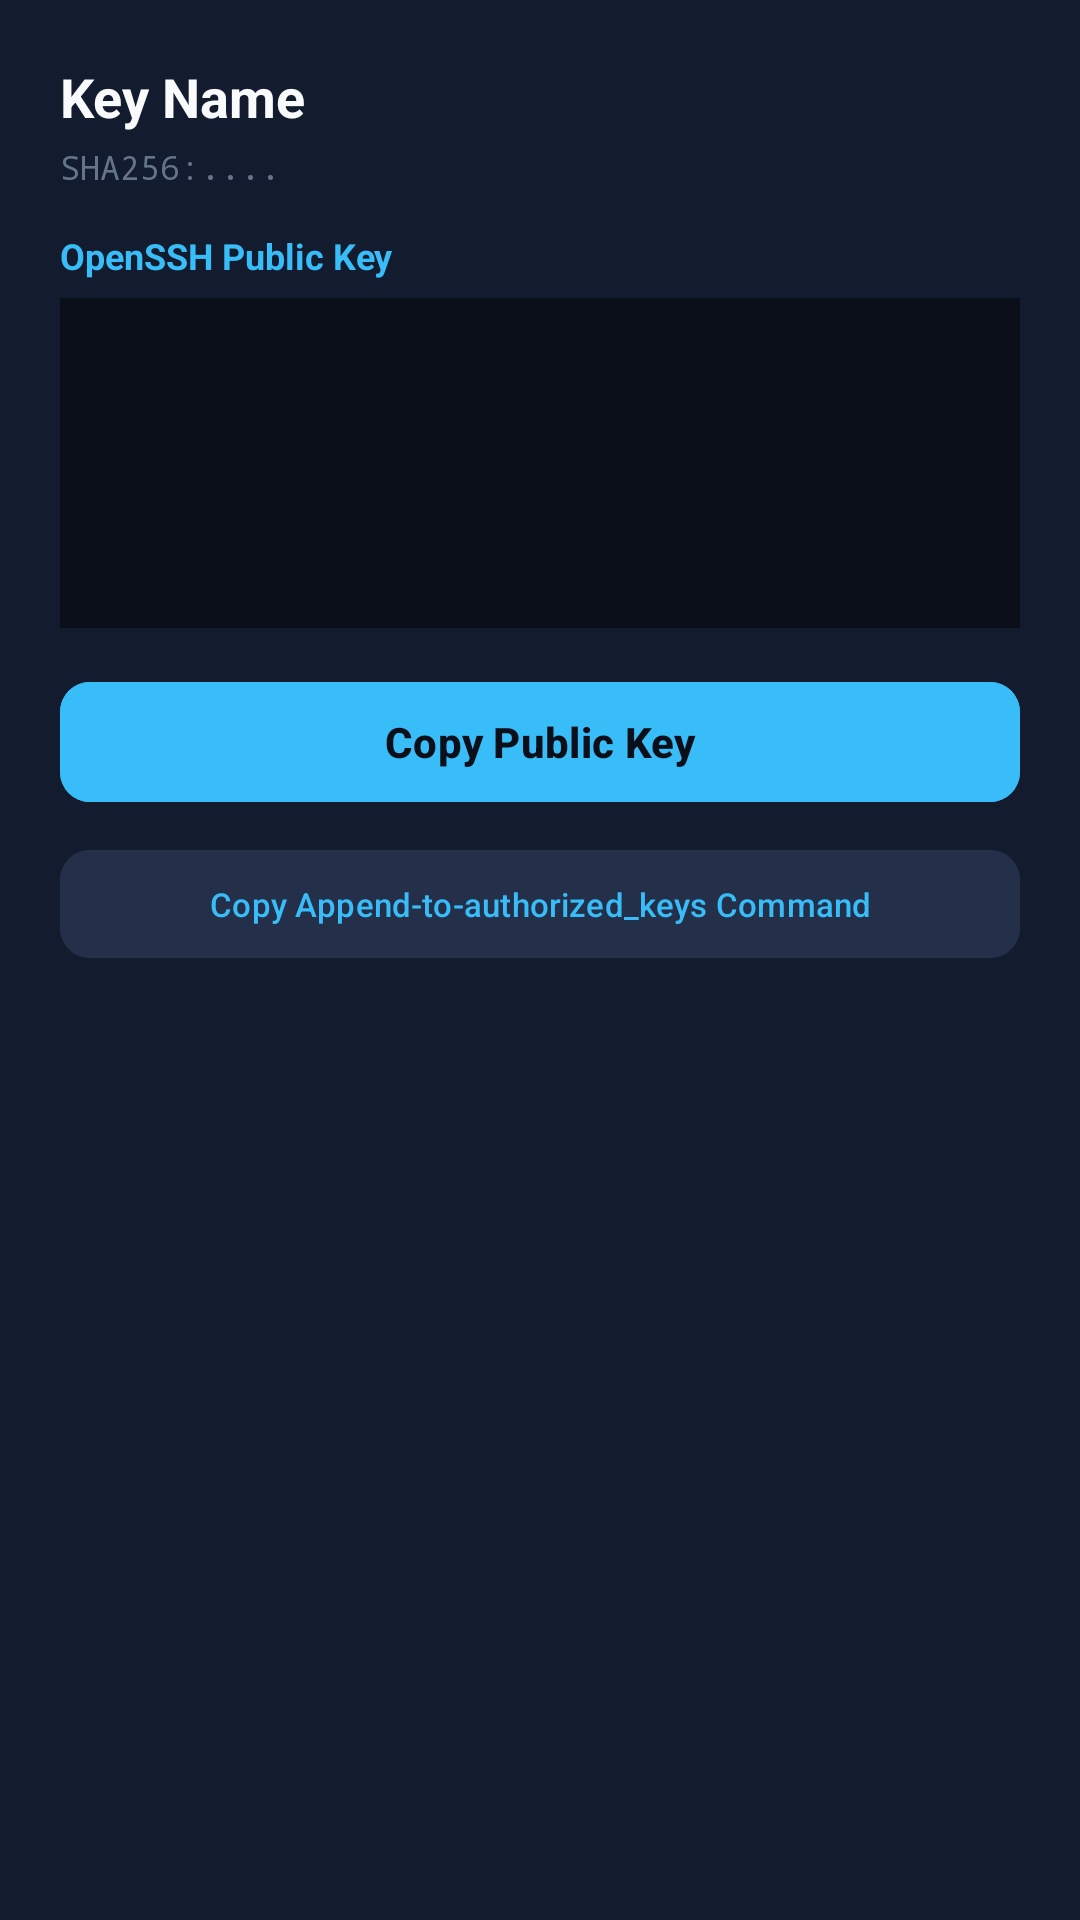

Write the Android layout XML for this screen, with the resource values it uses.
<!-- AndroidManifest.xml: application theme Theme.LeuwiPanjang -->
<!-- res/layout/dialog_view_public_key.xml -->
<?xml version="1.0" encoding="utf-8"?>
<LinearLayout xmlns:android="http://schemas.android.com/apk/res/android"
    xmlns:app="http://schemas.android.com/apk/res-auto"
    android:layout_width="match_parent"
    android:layout_height="wrap_content"
    android:background="@color/surface_dark"
    android:orientation="vertical"
    android:padding="20dp">

    <TextView
        android:id="@+id/tvDialogKeyAlias"
        android:layout_width="wrap_content"
        android:layout_height="wrap_content"
        android:text="Key Name"
        android:textColor="@color/text_primary"
        android:textSize="18sp"
        android:textStyle="bold" />

    <TextView
        android:id="@+id/tvDialogFingerprint"
        android:layout_width="wrap_content"
        android:layout_height="wrap_content"
        android:layout_marginTop="4dp"
        android:fontFamily="monospace"
        android:text="SHA256:...."
        android:textColor="@color/text_muted"
        android:textSize="11sp" />

    <TextView
        android:layout_width="wrap_content"
        android:layout_height="wrap_content"
        android:layout_marginTop="14dp"
        android:text="OpenSSH Public Key"
        android:textColor="@color/primary"
        android:textSize="12sp"
        android:textStyle="bold" />

    <ScrollView
        android:layout_width="match_parent"
        android:layout_height="110dp"
        android:layout_marginTop="6dp"
        android:background="@color/bg_dark"
        android:padding="8dp">

        <TextView
            android:id="@+id/tvDialogPublicKey"
            android:layout_width="match_parent"
            android:layout_height="wrap_content"
            android:fontFamily="monospace"
            android:textIsSelectable="true"
            android:textColor="@color/text_secondary"
            android:textSize="11sp" />
    </ScrollView>

    
    <com.google.android.material.button.MaterialButton
        android:id="@+id/btnDialogCopyKey"
        android:layout_width="match_parent"
        android:layout_height="48dp"
        android:layout_marginTop="14dp"
        android:backgroundTint="@color/primary"
        android:text="Copy Public Key"
        android:textColor="@color/bg_dark"
        android:textStyle="bold"
        app:cornerRadius="10dp"
        app:icon="@drawable/ic_copy"
        app:iconTint="@color/bg_dark" />

    <com.google.android.material.button.MaterialButton
        android:id="@+id/btnDialogCopyOneLiner"
        style="@style/Widget.Material3.Button.TonalButton"
        android:layout_width="match_parent"
        android:layout_height="44dp"
        android:layout_marginTop="8dp"
        android:backgroundTint="@color/surface_card_selected"
        android:text="Copy Append-to-authorized_keys Command"
        android:textColor="@color/primary"
        android:textSize="11sp"
        app:cornerRadius="10dp" />

</LinearLayout>
<!-- resources referenced by this layout -->
<resources>
  <color name="bg_dark">#0B0F19</color>
  <color name="primary">#38BDF8</color>
  <color name="surface_card_selected">#24304A</color>
  <color name="surface_dark">#131B2E</color>
  <color name="text_muted">#64748B</color>
  <color name="text_primary">#F8FAFC</color>
  <color name="text_secondary">#94A3B8</color>
  <style name="Theme.LeuwiPanjang" parent="Theme.Material3.Dark.NoActionBar">
          
          <item name="colorPrimary">@color/primary</item>
          <item name="colorPrimaryVariant">@color/primary_variant</item>
          <item name="colorSecondary">@color/secondary</item>
          
          
          <item name="android:windowBackground">@color/bg_dark</item>
          <item name="colorSurface">@color/surface_dark</item>
          <item name="colorSurfaceVariant">@color/surface_card</item>
          
          
          <item name="android:textColorPrimary">@color/text_primary</item>
          <item name="android:textColorSecondary">@color/text_secondary</item>
  
          
          <item name="android:statusBarColor">@color/bg_dark</item>
          <item name="android:navigationBarColor">@color/bg_dark</item>
          <item name="android:windowLightStatusBar">false</item>
      </style>
  <color name="primary_variant">#0284C7</color>
  <color name="secondary">#6366F1</color>
  <color name="surface_card">#1B2438</color>
</resources>
